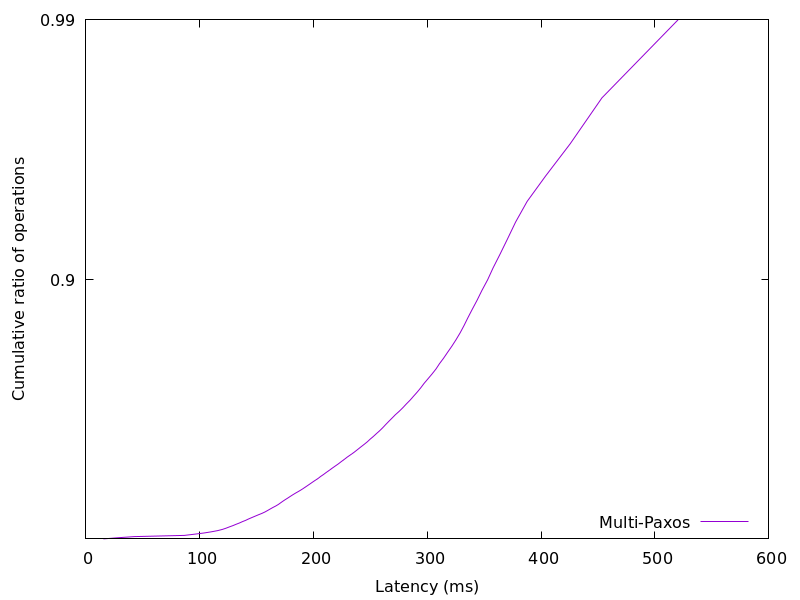

Values plotted in this chart, from the file beside it:
15.480904, 0.01
28.11, 0.02
42.67, 0.03
86.64, 0.04
95.1, 0.05
103.5, 0.06
110.1, 0.07
115.9, 0.08
120.1, 0.09
123.3, 0.1
126.3, 0.11
129.3, 0.12
132, 0.13
135, 0.14
137.6, 0.15
140.4, 0.16
143, 0.17
145.8, 0.18
148.7, 0.19
151.6, 0.2
154.7, 0.21
157.4, 0.22
159.7, 0.23
162, 0.24
164.3, 0.25
166.9, 0.26
169.2, 0.27
171.1, 0.28
173, 0.29
175.1, 0.3
177.4, 0.31
179.6, 0.32
181.9, 0.33
184.4, 0.34
187, 0.35
189.5, 0.36
191.9, 0.37
194.3, 0.38
196.7, 0.39
199, 0.4
201.5, 0.41
204.1, 0.42
206.2, 0.43
208.8, 0.44
211.2, 0.45
213.8, 0.46
216.4, 0.47
219.1, 0.48
221.8, 0.49
224.3, 0.5
227, 0.51
229.7, 0.52
232.7, 0.53
235.8, 0.54
238.5, 0.55
241.3, 0.56
244.2, 0.57
247.1, 0.58
249.7, 0.59
252.6, 0.6
255.3, 0.61
... 38 more rows
